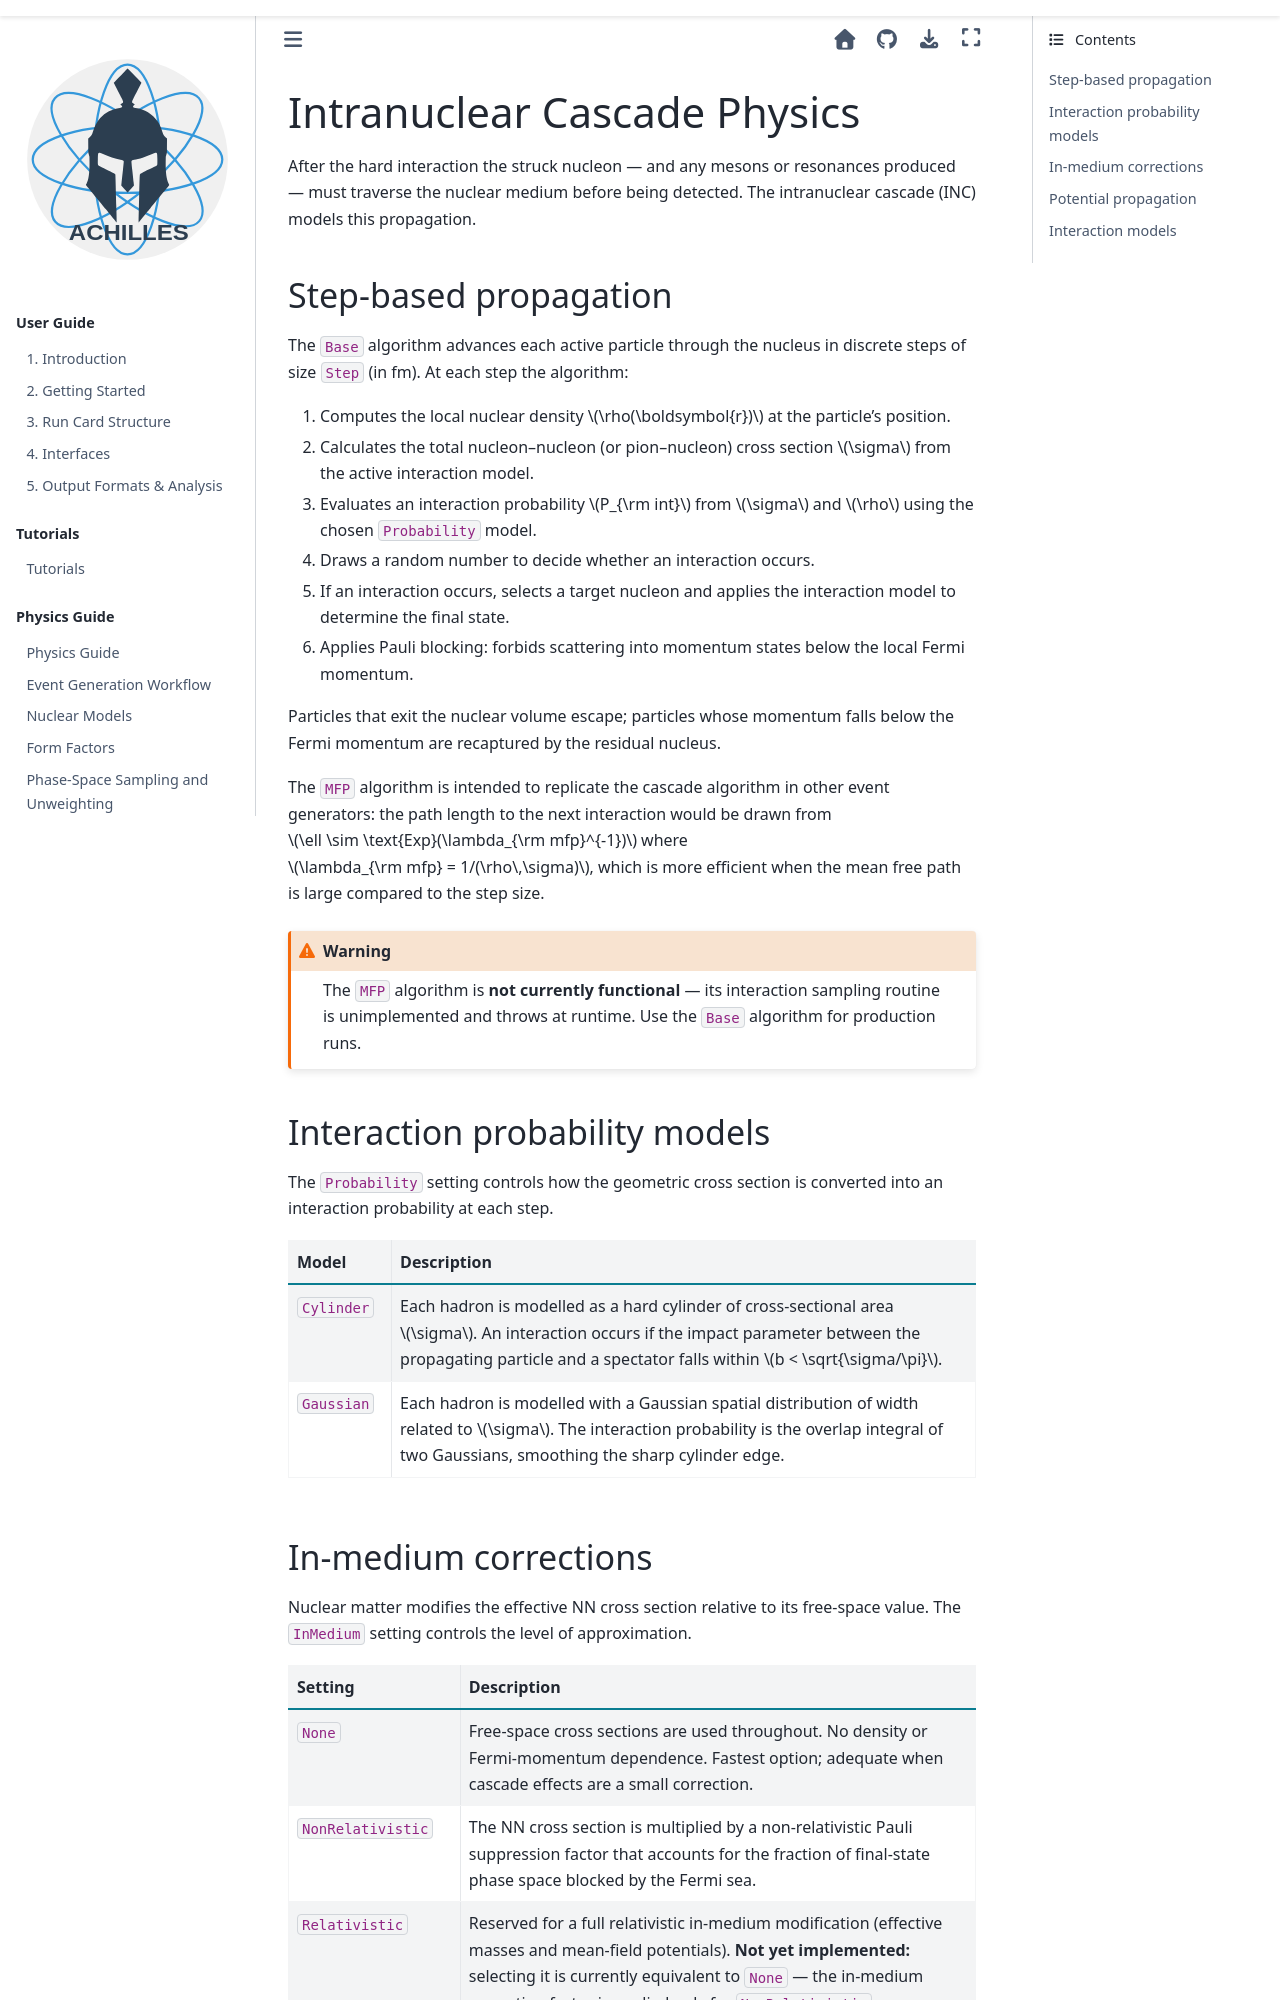

repository: AchillesGen/Achilles · page: latest/src/physics/cascade.html · generator: sphinx

.. _cascade-physics:

****************************
Intranuclear Cascade Physics
****************************

After the hard interaction the struck nucleon — and any mesons or resonances
produced — must traverse the nuclear medium before being detected. The
intranuclear cascade (INC) models this propagation.

Step-based propagation
======================

The ``Base`` algorithm advances each active particle through the nucleus in
discrete steps of size ``Step`` (in fm). At each step the algorithm:

1. Computes the local nuclear density :math:`\rho(\boldsymbol{r})` at the
   particle's position.
2. Calculates the total nucleon–nucleon (or pion–nucleon) cross section
   :math:`\sigma` from the active interaction model.
3. Evaluates an interaction probability :math:`P_{\rm int}` from :math:`\sigma`
   and :math:`\rho` using the chosen ``Probability`` model.
4. Draws a random number to decide whether an interaction occurs.
5. If an interaction occurs, selects a target nucleon and applies the
   interaction model to determine the final state.
6. Applies Pauli blocking: forbids scattering into momentum states below the
   local Fermi momentum.

Particles that exit the nuclear volume escape; particles whose momentum falls
below the Fermi momentum are recaptured by the residual nucleus.

The ``MFP`` algorithm is intended to replicate the cascade algorithm in other event
generators: the path length to the next interaction would be drawn
from :math:`\ell \sim \text{Exp}(\lambda_{\rm mfp}^{-1})` where
:math:`\lambda_{\rm mfp} = 1/(\rho\,\sigma)`, which is more efficient when the
mean free path is large compared to the step size.

.. warning::

   The ``MFP`` algorithm is **not currently functional** — its interaction
   sampling routine is unimplemented and throws at runtime. Use the ``Base``
   algorithm for production runs.

Interaction probability models
================================

The ``Probability`` setting controls how the geometric cross section is converted
into an interaction probability at each step.

.. list-table::
   :header-rows: 1
   :widths: 15 85

   * - Model
     - Description
   * - ``Cylinder``
     - Each hadron is modelled as a hard cylinder of cross-sectional area
       :math:`\sigma`. An interaction occurs if the impact parameter between
       the propagating particle and a spectator falls within
       :math:`b < \sqrt{\sigma/\pi}`.
   * - ``Gaussian``
     - Each hadron is modelled with a Gaussian spatial distribution of width
       related to :math:`\sigma`. The interaction probability is the overlap
       integral of two Gaussians, smoothing the sharp cylinder edge.
